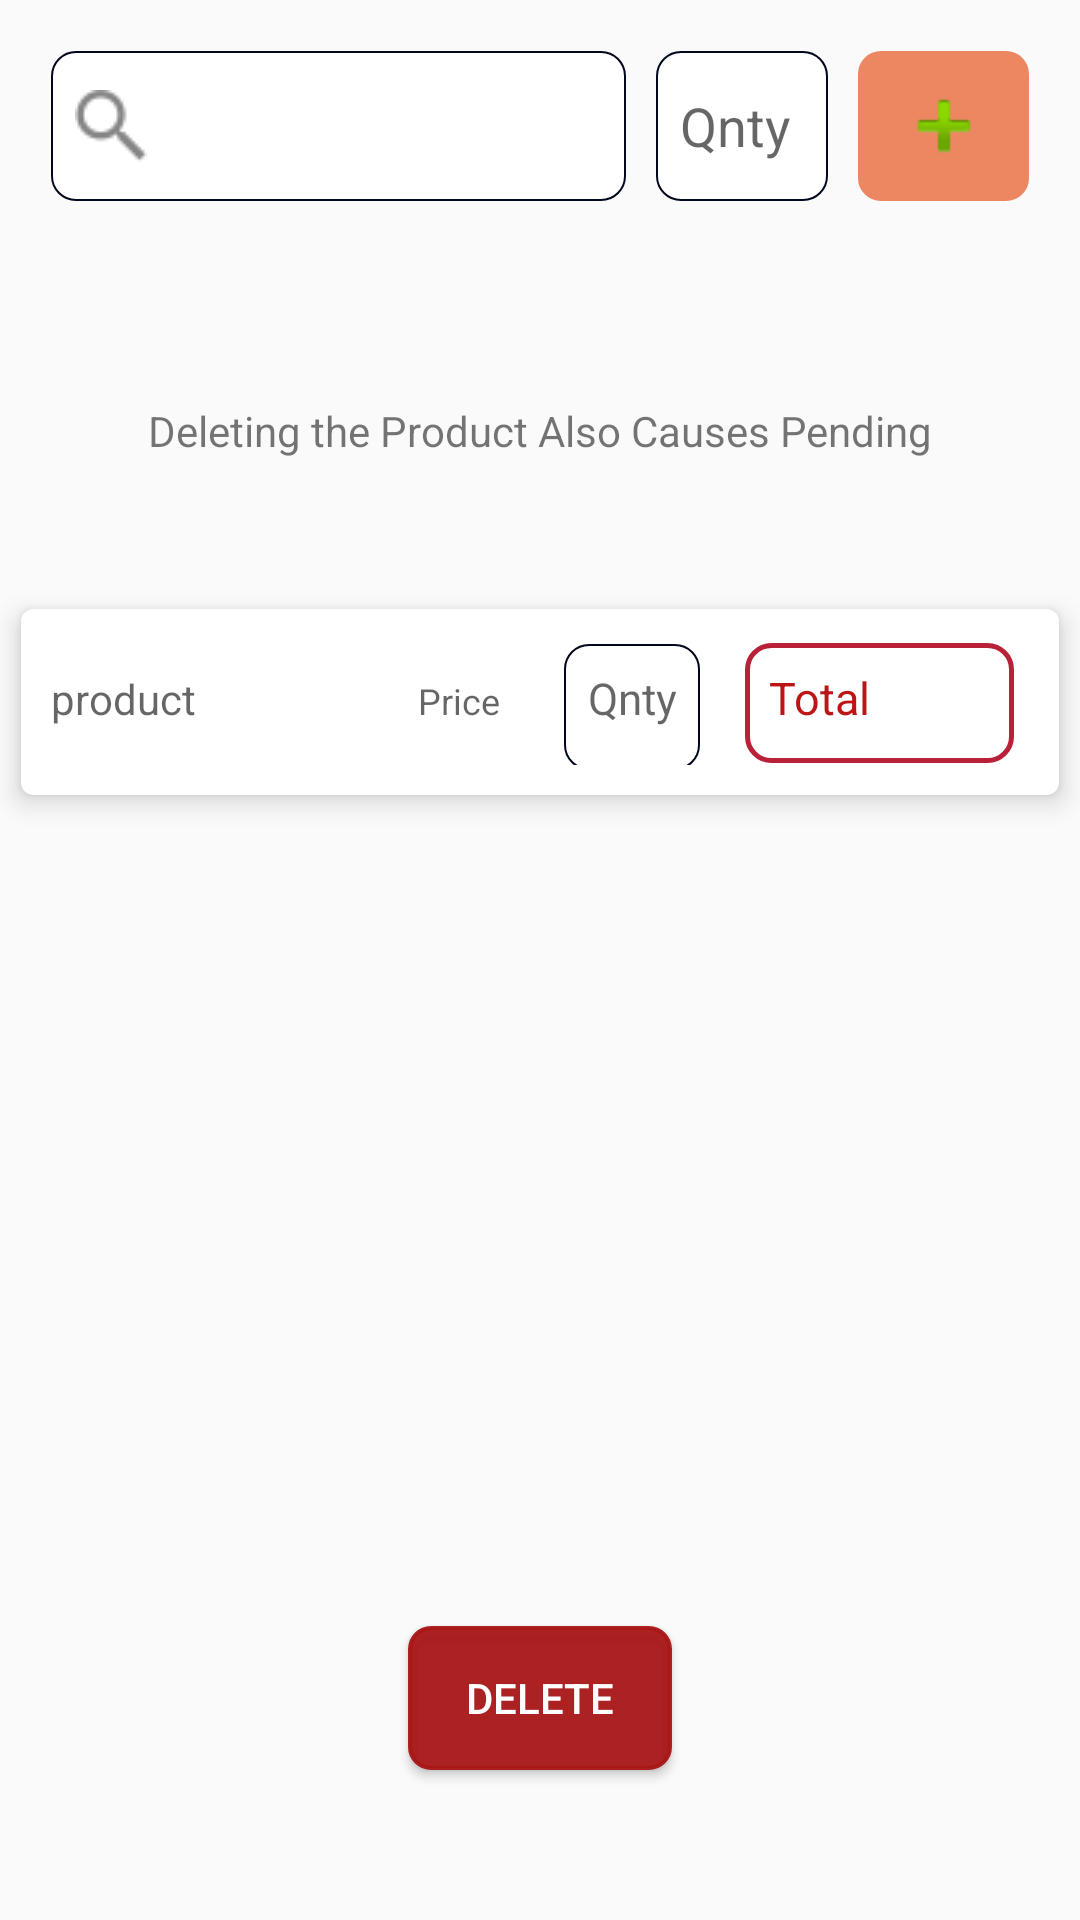

The Android layout XML behind this screen, and the referenced resources:
<!-- AndroidManifest.xml: application theme AppTheme -->
<!-- res/layout/activity_shop_delete_product.xml -->
<?xml version="1.0" encoding="utf-8"?>

<androidx.constraintlayout.widget.ConstraintLayout xmlns:android="http://schemas.android.com/apk/res/android"
    xmlns:app="http://schemas.android.com/apk/res-auto"
    xmlns:tools="http://schemas.android.com/tools"
    android:layout_width="match_parent"
    android:layout_height="match_parent"
    tools:context=".delete_product">


    <androidx.constraintlayout.widget.ConstraintLayout
        android:id="@+id/top"
        android:layout_width="0dp"
        android:layout_height="wrap_content"
        android:background="@drawable/ic_launcher_background"
        android:backgroundTint="@color/colorPrimary"
        android:padding="12dp"
        app:layout_constraintEnd_toEndOf="parent"
        app:layout_constraintHorizontal_bias="0.0"
        app:layout_constraintStart_toStartOf="parent"
        app:layout_constraintTop_toTopOf="parent">

        <LinearLayout
            android:id="@+id/head"
            android:layout_width="0dp"
            android:layout_height="wrap_content"
            android:orientation="horizontal"
            android:weightSum="2.5"
            app:layout_constraintBottom_toBottomOf="parent"
            app:layout_constraintEnd_toEndOf="parent"
            app:layout_constraintStart_toStartOf="parent"
            app:layout_constraintTop_toTopOf="parent">

            <AutoCompleteTextView
                android:id="@+id/searchProduct"
                android:layout_width="match_parent"
                android:layout_height="50dp"
                android:layout_margin="5dp"
                android:layout_weight=".5"
                android:background="@drawable/layout1"
                android:backgroundTint="@color/common_google_signin_btn_text_dark_default"
                android:drawableStart="@drawable/searchicon">


            </AutoCompleteTextView>

            <EditText
                android:id="@+id/PQ"
                android:layout_width="match_parent"
                android:layout_height="50dp"
                android:layout_margin="5dp"
                android:layout_weight="1"
                android:background="@drawable/layout1"
                android:backgroundTint="@color/common_google_signin_btn_text_dark_default"
                android:hint="Qnty"
                android:inputType="number" />

            <ImageButton
                android:id="@+id/ANP"
                android:layout_width="match_parent"
                android:layout_height="50dp"
                android:layout_margin="5dp"
                android:layout_weight="1"
                android:background="@drawable/layout_3"
                android:backgroundTint="@color/colorAccent"
                android:src="@android:drawable/ic_input_add"
                android:text="ADD"
                android:textColor="@color/cardview_light_background"
                android:textSize="16sp"
                android:textStyle="bold"
                android:tint="@color/common_google_signin_btn_text_dark_default" />
        </LinearLayout>

    </androidx.constraintlayout.widget.ConstraintLayout>


    <TextView
        android:id="@+id/textView20"
        android:layout_width="wrap_content"
        android:layout_height="wrap_content"
        android:layout_marginTop="50dp"
        android:layout_marginBottom="50dp"
        android:text="Deleting the Product Also Causes Pending"
        app:layout_constraintBottom_toTopOf="@+id/test1"
        app:layout_constraintEnd_toEndOf="parent"
        app:layout_constraintStart_toStartOf="parent"
        app:layout_constraintTop_toBottomOf="@id/top" />

    <androidx.cardview.widget.CardView
        android:id="@+id/test1"
        android:layout_width="match_parent"
        android:layout_height="wrap_content"
        android:layout_marginStart="7dp"
        android:layout_marginTop="50dp"
        android:layout_marginEnd="7dp"
        android:divider="@null"
        app:cardCornerRadius="4dp"
        app:cardElevation="5dp"
        app:layout_constraintEnd_toEndOf="parent"
        app:layout_constraintStart_toStartOf="parent"
        app:layout_constraintTop_toBottomOf="@id/textView20">

        <LinearLayout
            android:layout_width="match_parent"
            android:layout_height="wrap_content"
            android:divider="@null"
            android:orientation="horizontal"
            android:padding="10dp"
            android:weightSum="11">

            <TextView
                android:id="@+id/NPI"
                android:layout_width="5dp"
                android:layout_height="40dp"
                android:layout_marginEnd="5dp"
                android:layout_weight="1"
                android:gravity="center"
                android:visibility="gone" />

            <TextView
                android:id="@+id/NPName"
                android:layout_width="50dp"
                android:layout_height="40dp"
                android:layout_marginRight="5dp"
                android:layout_weight="4"
                android:gravity="center|start"
                android:hint="product"
                android:textColor="@color/colorPrimaryDark"
                android:textSize="14dp" />

            <TextView
                android:id="@+id/NPRate"
                android:layout_width="10dp"
                android:layout_height="40dp"
                android:layout_marginEnd="5dp"
                android:layout_weight="2"
                android:gravity="center|start"
                android:hint="Price"
                android:textSize="12sp" />

            <TextView
                android:id="@+id/addedProductsQnty"
                android:layout_width="20dp"
                android:layout_height="42dp"
                android:layout_marginEnd="15dp"
                android:layout_weight="1.5"
                android:background="@drawable/layout1"
                android:hint="Qnty"
                android:inputType="number"
                android:textSize="14.5sp" />

            <TextView
                android:id="@+id/NPTotal"
                android:layout_width="30dp"
                android:layout_height="40dp"
                android:layout_marginEnd="5dp"
                android:layout_weight="3.5"
                android:background="@drawable/layout2"
                android:hint="Total"
                android:textColor="#b82137"
                android:textColorHint="#BB1515"
                android:textSize="15dp" />

            <ImageButton
                android:id="@+id/removeBtn"
                android:layout_width="5dp"
                android:layout_height="40dp"
                android:layout_weight="1"
                android:backgroundTint="#FFFFFF"
                android:visibility="gone"
                app:srcCompat="@android:drawable/ic_menu_delete" />
        </LinearLayout>
    </androidx.cardview.widget.CardView>

    <Button
        android:id="@+id/delete"
        android:layout_width="wrap_content"
        android:layout_height="wrap_content"
        android:layout_marginBottom="50dp"
        android:background="@drawable/layout_3"
        android:backgroundTint="#F2A81616"
        android:text="DELETE"
        android:textColor="#FFFFFF"
        app:layout_constraintBottom_toBottomOf="parent"
        app:layout_constraintEnd_toEndOf="parent"
        app:layout_constraintStart_toStartOf="parent" />


</androidx.constraintlayout.widget.ConstraintLayout>
<!-- resources referenced by this layout -->
<resources>
  <color name="colorAccent">#ec8761</color>
  <color name="colorPrimary">#F56899</color>
  <color name="colorPrimaryDark">#01071D</color>
  <!-- drawable layout1 (drawable) -->
  <?xml version="1.0" encoding="utf-8"?>
  
  <shape xmlns:android="http://schemas.android.com/apk/res/android">
      <solid android:color="@android:color/white"/>
      <stroke android:width=".5dp" android:color="@color/colorPrimaryDark"/>
      <padding android:bottom="8dp" android:top="8dp" android:left="8dp" android:right="8dp"/>
      <corners android:radius="8dp"/>
  
  </shape>
  <!-- drawable layout2 (drawable) -->
  <?xml version="1.0" encoding="utf-8"?>
  
  <shape xmlns:android="http://schemas.android.com/apk/res/android">
      <solid android:color="@android:color/white"/>
      <stroke android:width="1.7dp" android:color="#b82137"/>
      <padding android:bottom="8dp" android:top="8dp" android:left="8dp" android:right="8dp"/>
      <corners android:radius="8dp"/>
  
  </shape>
  <!-- drawable layout_3 (drawable) -->
  <?xml version="1.0" encoding="utf-8"?>
  
  <shape xmlns:android="http://schemas.android.com/apk/res/android">
      <solid android:color="@color/colorAccent"/>
      <stroke android:width="1.35dp" android:color="@color/colorPrimaryDark"/>
      <padding android:bottom="10dp" android:top="10dp" android:left="10dp" android:right="10dp"/>
      <corners android:radius="7dp"/>
  
  </shape>
  <!-- drawable searchicon: png bitmap (drawable-v24, 527 bytes) -->
  <style name="AppTheme" parent="Theme.AppCompat.Light.DarkActionBar">
          
          <item name="colorPrimary">@color/colorPrimary</item>
          <item name="colorPrimaryDark">@color/colorPrimaryDark</item>
          <item name="colorAccent">@color/colorAccent</item>
      </style>
</resources>
